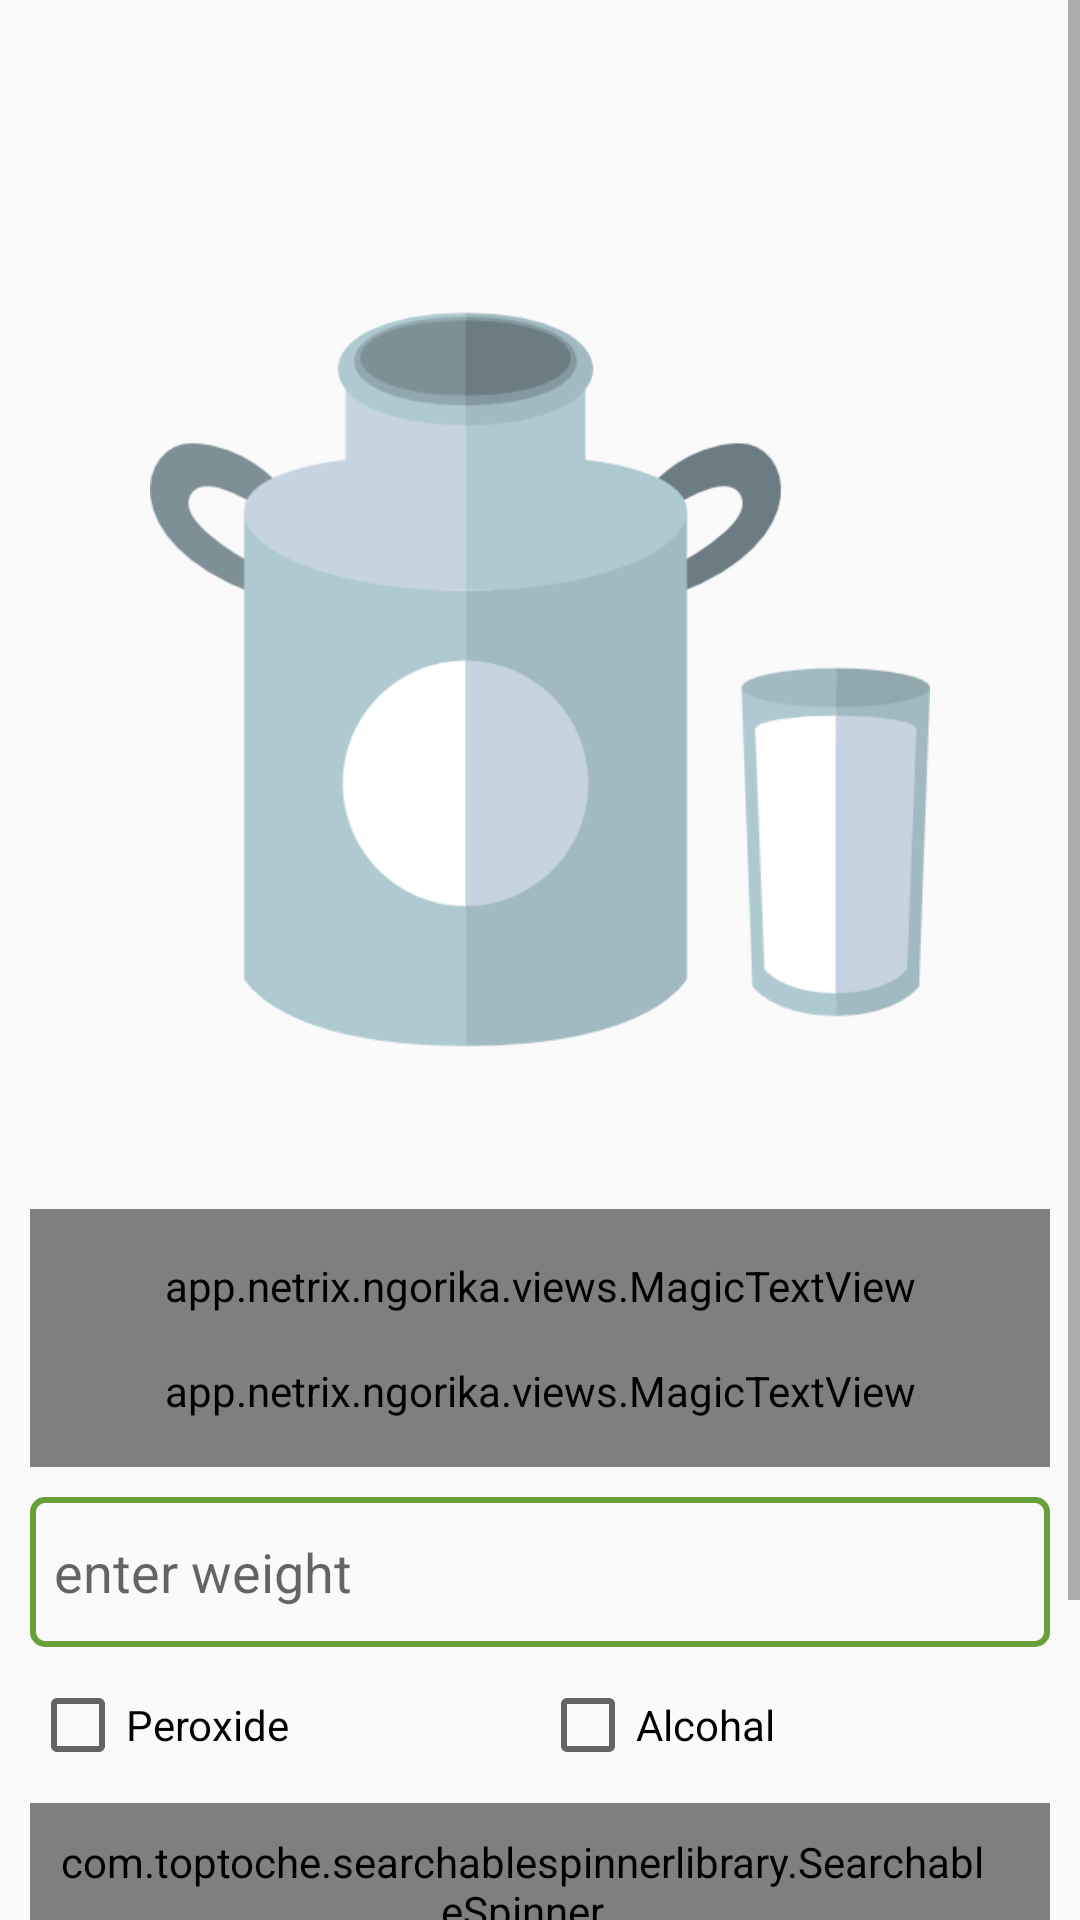

This screen was rendered from an Android layout file. Write that file and the resources it references.
<!-- AndroidManifest.xml: application theme AppTheme -->
<!-- res/layout/activity_milkweight.xml -->
<?xml version="1.0" encoding="utf-8"?>
<LinearLayout
    xmlns:android="http://schemas.android.com/apk/res/android"
    xmlns:magic="http://schemas.android.com/apk/res-auto"
    android:orientation="vertical"
    android:layout_width="match_parent"
    android:layout_height="match_parent"
    android:id="@+id/sample_main_layout">

    <ScrollView
        android:layout_width="match_parent"
        android:layout_height="match_parent">

        <LinearLayout
            android:layout_width="match_parent"
            android:layout_height="match_parent"
            android:orientation="vertical">

            <ImageView
                android:layout_width="wrap_content"
                android:layout_height="353dp"
                android:layout_gravity="center_horizontal"
                android:layout_marginHorizontal="50dp"
                android:layout_marginTop="50dp"
                android:src="@drawable/milk" />

            <app.netrix.ngorika.views.MagicTextView
                android:textColor="@color/black"
                android:id="@+id/labelinformation"
                android:textStyle="bold"
                android:layout_width="match_parent"
                android:layout_height="wrap_content"
                android:layout_marginHorizontal="10dp"
                android:paddingTop="@dimen/vertical_page_margin"
                android:textSize="15sp" />


            <app.netrix.ngorika.views.MagicTextView
                xmlns:magic="http://schemas.android.com/apk/res-auto"
                android:textColor="@color/black"
                android:id="@+id/label"
                style="@style/Widget.SampleMessage"
                android:gravity="center"
                android:layout_marginHorizontal="10dp"
                android:layout_width="match_parent"
                android:layout_height="wrap_content"
                android:paddingLeft="@dimen/horizontal_page_margin"
                android:paddingRight="@dimen/horizontal_page_margin"
                android:paddingTop="@dimen/vertical_page_margin"
                android:paddingBottom="@dimen/vertical_page_margin"
                />

            <EditText
                android:layout_width="match_parent"
                android:layout_height="50dp"
                android:textAppearance="?android:textAppearanceMedium"
                style="@style/search_style"
                android:hint="enter weight"
                android:inputType="numberDecimal"
                android:textColor="@color/black"
                android:id="@+id/etWeight"/>

            <LinearLayout
                android:layout_width="match_parent"
                android:layout_height="wrap_content"
                android:id="@+id/checkBoxes"
                android:orientation="horizontal"
                android:layout_marginHorizontal="10dp"
                android:layout_weight="2">

                <CheckBox
                    android:layout_width="match_parent"
                    android:layout_height="wrap_content"
                    android:id="@+id/peroxide"
                    android:text="Peroxide"
                    android:layout_weight="1"/>

                <CheckBox
                    android:layout_width="match_parent"
                    android:layout_height="wrap_content"
                    android:id="@+id/alcohal"
                    android:text="Alcohal"
                    android:layout_weight="1"/>

            </LinearLayout>

            <com.toptoche.searchablespinnerlibrary.SearchableSpinner
                android:layout_width="match_parent"
                android:layout_height="50dp"
                android:id="@+id/milkCans"
                style="@style/search_style"
                magic:hintText="Search milk can"/>

            <fr.ganfra.materialspinner.MaterialSpinner
                android:layout_width="match_parent"
                android:layout_height="wrap_content"
                android:id="@+id/workShift"
                magic:ms_multiline="false"
                style="@style/search_style"
                android:layout_marginHorizontal="10dp"
                magic:ms_enableFloatingLabel="true"
                magic:ms_floatingLabelText="Work Shift"
                magic:ms_hint="Select Work Shift" />

            <LinearLayout
                android:layout_width="fill_parent"
                android:orientation="horizontal"
                android:layout_height="wrap_content">
                <Button
                    android:visibility="gone"
                    android:id="@+id/open"
                    android:layout_width="wrap_content"
                    android:layout_height="wrap_content"
                    android:layout_weight="1"
                    android:text="Read Data" />

                <Button
                    android:visibility="gone"
                    android:layout_marginStart="10dp"
                    android:layout_marginLeft="10dp"
                    android:id="@+id/close"
                    android:layout_width="match_parent"
                    android:layout_height="wrap_content"
                    android:text="Read Weight" />
                <Button
                    android:id="@+id/upload"
                    android:layout_width="fill_parent"
                    android:layout_height="wrap_content"
                    android:text="Upload Data"
                    android:textStyle="bold"
                    android:layout_marginStart="10dp"
                    android:layout_marginLeft="10dp"
                    android:layout_marginEnd="10dp"
                    android:layout_marginRight="10dp"
                    />

            </LinearLayout>

        </LinearLayout>

    </ScrollView>

</LinearLayout>
<!-- resources referenced by this layout -->
<resources>
  <color name="black">#000000</color>
  <dimen name="horizontal_page_margin">@dimen/margin_medium</dimen>
  <dimen name="vertical_page_margin">@dimen/margin_medium</dimen>
  <!-- drawable milk: png bitmap (drawable, 19751 bytes) -->
  <style name="Widget.SampleMessage">
          <item name="android:textAppearance">?android:textAppearanceMedium</item>
          <item name="android:lineSpacingMultiplier">1.1</item>
      </style>
  <style name="search_style">
          <item name="android:layout_width">match_parent</item>
          <item name="android:layout_height">wrap_content</item>
          <item name="android:background">@drawable/textviewbg</item>
          <item name="android:layout_margin">10dp</item>
          <item name="android:paddingLeft">8dp</item>
          <item name="android:paddingRight">20dp</item>
          <item name="android:paddingTop">10dp</item>
          <item name="android:paddingBottom">10dp</item>
          <item name="android:popupBackground">@color/white</item>
      </style>
  <style name="AppTheme" parent="Theme.AppCompat.Light.DarkActionBar">
          
      </style>
  <dimen name="margin_medium">16dp</dimen>
  <!-- drawable textviewbg (drawable) -->
  <?xml version="1.0" encoding="utf-8"?>
  <selector xmlns:android="http://schemas.android.com/apk/res/android">
  
      <item><layer-list>
          <item><shape>
              <gradient android:angle="90"  />
  
              <stroke android:width="2dp" android:color="@color/primary_dark" />
  
              <corners android:radius="4dp" />
  
              <padding android:bottom="3dp" android:left="3dp" android:right="3dp" android:top="3dp" />
          </shape></item>
  
      </layer-list></item>
  
  </selector>
  <color name="white">#FFFFFF</color>
  <color name="primary_dark">#689F38</color>
</resources>
